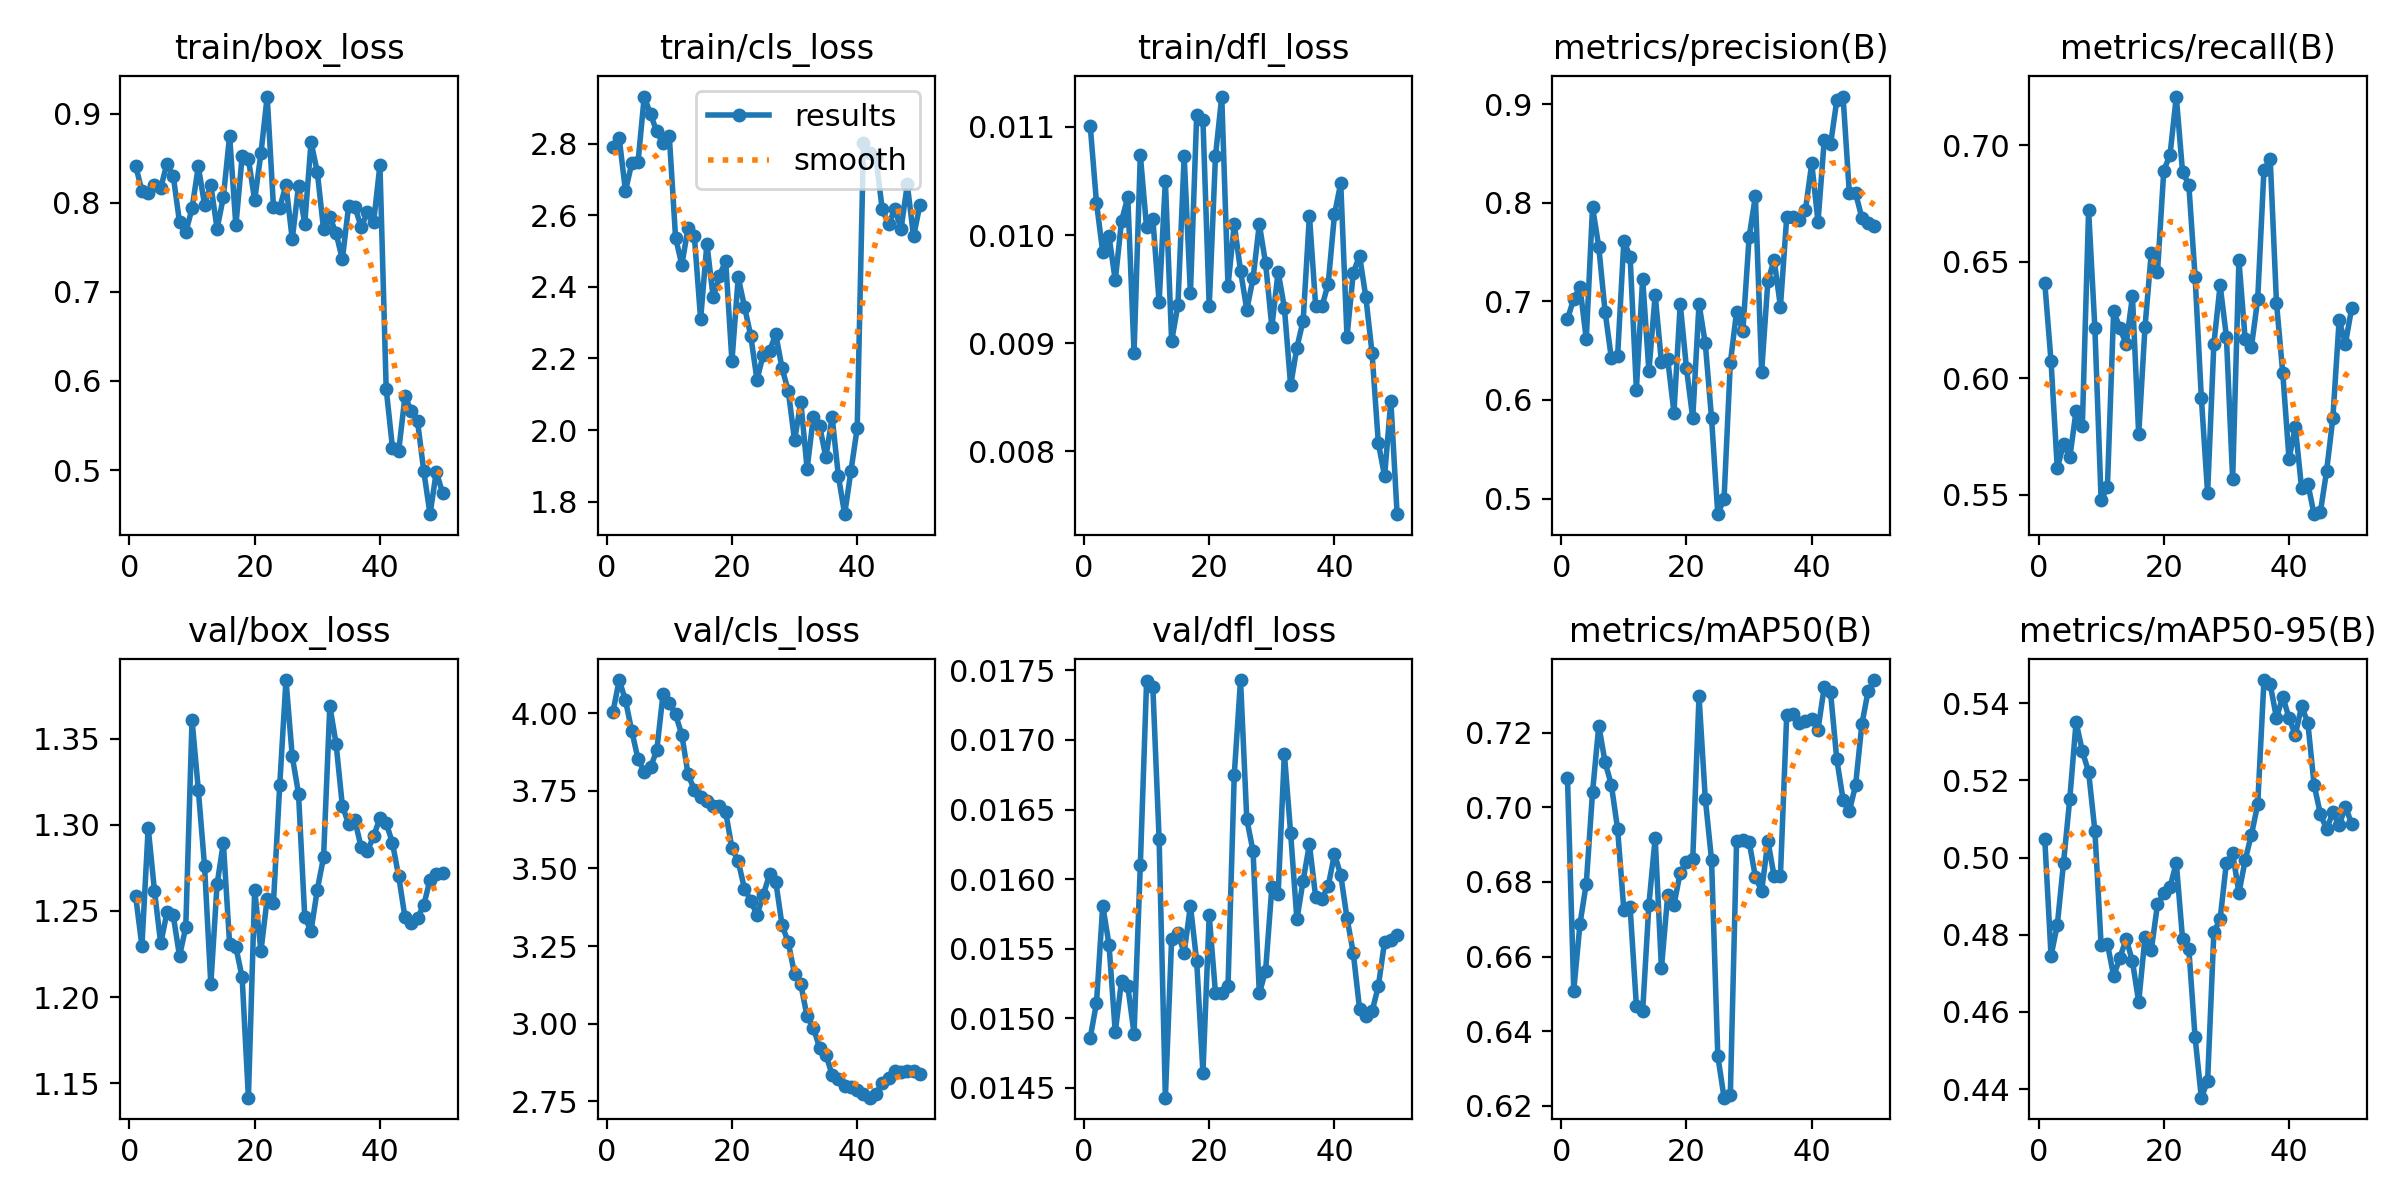

Data behind this chart, as committed beside it:
epoch, time, train/box_loss, train/cls_loss, train/dfl_loss, metrics/precision(B), metrics/recall(B), metrics/mAP50(B), metrics/mAP50-95(B), val/box_loss, val/cls_loss, val/dfl_loss, lr/pg0, lr/pg1, lr/pg2
1, 47.7, 0.8415, 2.791, 0.01101, 0.682, 0.6409, 0.7079, 0.5048, 1.258, 4.005, 0.01486, 4.165e-05, 4.165e-05, 4.165e-05
2, 87.69, 0.8134, 2.816, 0.0103, 0.7026, 0.6072, 0.6509, 0.4746, 1.23, 4.107, 0.01511, 8.98157e-05, 8.98157e-05, 8.98157e-05
3, 130.7, 0.8106, 2.667, 0.00984, 0.7142, 0.5613, 0.6688, 0.4825, 1.298, 4.042, 0.01581, 0.000136, 0.000136, 0.000136
4, 171.8, 0.8193, 2.745, 0.00999, 0.6615, 0.5718, 0.6796, 0.4987, 1.262, 3.944, 0.01553, 0.0001802, 0.0001802, 0.0001802
5, 211.1, 0.8167, 2.747, 0.00958, 0.7956, 0.566, 0.7041, 0.5153, 1.231, 3.853, 0.0149, 0.0002224, 0.0002224, 0.0002224
6, 257.6, 0.8439, 2.931, 0.01013, 0.7551, 0.586, 0.7219, 0.5351, 1.249, 3.811, 0.01527, 0.0002627, 0.0002627, 0.0002627
7, 302.5, 0.8301, 2.881, 0.01035, 0.6897, 0.5795, 0.7121, 0.5276, 1.247, 3.826, 0.01523, 0.000301, 0.000301, 0.000301
8, 340.9, 0.7783, 2.834, 0.00891, 0.6425, 0.6722, 0.7061, 0.5222, 1.224, 3.881, 0.01489, 0.0003372, 0.0003372, 0.0003372
9, 380.3, 0.7667, 2.801, 0.01074, 0.6443, 0.6215, 0.6942, 0.507, 1.24, 4.062, 0.0161, 0.0003716, 0.0003716, 0.0003716
10, 418.5, 0.7936, 2.821, 0.01007, 0.7612, 0.5475, 0.6724, 0.4774, 1.361, 4.034, 0.01742, 0.0004039, 0.0004039, 0.0004039
11, 457.3, 0.8407, 2.537, 0.01015, 0.7452, 0.5533, 0.6732, 0.4777, 1.32, 3.996, 0.01738, 0.0004342, 0.0004342, 0.0004342
12, 492.8, 0.798, 2.461, 0.00938, 0.6105, 0.6289, 0.6468, 0.4693, 1.276, 3.931, 0.01629, 0.0004626, 0.0004626, 0.0004626
13, 528.4, 0.8198, 2.566, 0.0105, 0.723, 0.6213, 0.6453, 0.4741, 1.207, 3.803, 0.01443, 0.000489, 0.000489, 0.000489
14, 563.4, 0.7708, 2.541, 0.00902, 0.6292, 0.6147, 0.674, 0.4789, 1.266, 3.753, 0.01557, 0.0005134, 0.0005134, 0.0005134
15, 598.3, 0.8063, 2.309, 0.00935, 0.7066, 0.6351, 0.6919, 0.4731, 1.289, 3.731, 0.01561, 0.0005359, 0.0005359, 0.0005359
16, 633.7, 0.8751, 2.521, 0.01073, 0.6381, 0.5758, 0.6569, 0.4626, 1.231, 3.719, 0.01547, 0.0005563, 0.0005563, 0.0005563
17, 668.7, 0.7745, 2.371, 0.00946, 0.6413, 0.6218, 0.6764, 0.4793, 1.229, 3.702, 0.01581, 0.0005691, 0.0005691, 0.0005691
18, 703.9, 0.852, 2.431, 0.01111, 0.5873, 0.6535, 0.6739, 0.476, 1.211, 3.701, 0.01541, 0.0005526, 0.0005526, 0.0005526
19, 741.3, 0.8492, 2.473, 0.01106, 0.6974, 0.6454, 0.6825, 0.4879, 1.142, 3.682, 0.01461, 0.0005361, 0.0005361, 0.0005361
20, 783, 0.8029, 2.193, 0.00934, 0.632, 0.689, 0.6853, 0.4908, 1.262, 3.566, 0.01574, 0.0005196, 0.0005196, 0.0005196
21, 825, 0.8553, 2.426, 0.01073, 0.5815, 0.6958, 0.6862, 0.4923, 1.227, 3.523, 0.01518, 0.0005031, 0.0005031, 0.0005031
22, 868.9, 0.9191, 2.345, 0.01128, 0.6974, 0.7208, 0.7299, 0.4987, 1.257, 3.435, 0.01518, 0.0004866, 0.0004866, 0.0004866
23, 910.7, 0.7954, 2.264, 0.00953, 0.6574, 0.6884, 0.7024, 0.4789, 1.255, 3.397, 0.01523, 0.0004701, 0.0004701, 0.0004701
24, 954.8, 0.7943, 2.14, 0.0101, 0.5817, 0.6831, 0.6859, 0.4764, 1.323, 3.35, 0.01675, 0.0004537, 0.0004537, 0.0004537
25, 992, 0.82, 2.211, 0.00967, 0.4843, 0.6434, 0.6333, 0.4535, 1.384, 3.414, 0.01743, 0.0004372, 0.0004372, 0.0004372
26, 1037, 0.7591, 2.221, 0.00931, 0.5, 0.5917, 0.6221, 0.4378, 1.34, 3.481, 0.01643, 0.0004207, 0.0004207, 0.0004207
27, 1077, 0.8185, 2.267, 0.0096, 0.6376, 0.5506, 0.6229, 0.4421, 1.318, 3.457, 0.0162, 0.0004042, 0.0004042, 0.0004042
28, 1116, 0.7766, 2.173, 0.0101, 0.6895, 0.6147, 0.6909, 0.4807, 1.246, 3.317, 0.01518, 0.0003877, 0.0003877, 0.0003877
29, 1154, 0.8679, 2.109, 0.00974, 0.6695, 0.6399, 0.6912, 0.4841, 1.238, 3.262, 0.01534, 0.0003712, 0.0003712, 0.0003712
30, 1194, 0.8346, 1.971, 0.00915, 0.7651, 0.6178, 0.6908, 0.4987, 1.262, 3.159, 0.01594, 0.0003547, 0.0003547, 0.0003547
31, 1230, 0.7702, 2.079, 0.00966, 0.8066, 0.5566, 0.6814, 0.5011, 1.281, 3.126, 0.01589, 0.0003382, 0.0003382, 0.0003382
32, 1266, 0.7841, 1.892, 0.00933, 0.6289, 0.6505, 0.6775, 0.4908, 1.369, 3.023, 0.0169, 0.0003217, 0.0003217, 0.0003217
33, 1301, 0.7657, 2.037, 0.00861, 0.7207, 0.6166, 0.691, 0.4994, 1.347, 2.987, 0.01633, 0.0003052, 0.0003052, 0.0003052
34, 1339, 0.7365, 2.012, 0.00896, 0.7419, 0.6135, 0.6815, 0.506, 1.311, 2.922, 0.01571, 0.0002887, 0.0002887, 0.0002887
35, 1376, 0.7961, 1.924, 0.00921, 0.6947, 0.6339, 0.6817, 0.5138, 1.3, 2.9, 0.01599, 0.0002722, 0.0002722, 0.0002722
36, 1412, 0.7957, 2.036, 0.01018, 0.785, 0.6895, 0.7247, 0.546, 1.303, 2.834, 0.01625, 0.0002557, 0.0002557, 0.0002557
37, 1448, 0.7726, 1.871, 0.00934, 0.7852, 0.6939, 0.725, 0.5449, 1.287, 2.823, 0.01587, 0.0002392, 0.0002392, 0.0002392
38, 1485, 0.7891, 1.765, 0.00934, 0.7821, 0.6322, 0.7225, 0.5361, 1.285, 2.798, 0.01586, 0.0002227, 0.0002227, 0.0002227
39, 1520, 0.7786, 1.886, 0.00955, 0.7931, 0.6022, 0.7231, 0.5417, 1.293, 2.795, 0.01595, 0.0002063, 0.0002063, 0.0002063
40, 1557, 0.8422, 2.006, 0.01019, 0.8399, 0.5653, 0.7237, 0.5362, 1.304, 2.785, 0.01618, 0.0001898, 0.0001898, 0.0001898
41, 1593, 0.5912, 2.802, 0.01048, 0.7807, 0.5791, 0.7209, 0.5318, 1.301, 2.774, 0.01603, 0.0001733, 0.0001733, 0.0001733
42, 1628, 0.5253, 2.774, 0.00906, 0.8637, 0.5529, 0.7324, 0.5392, 1.289, 2.761, 0.01572, 0.0001568, 0.0001568, 0.0001568
43, 1664, 0.5216, 2.759, 0.00965, 0.859, 0.5548, 0.7309, 0.535, 1.27, 2.773, 0.01547, 0.0001403, 0.0001403, 0.0001403
44, 1702, 0.5828, 2.616, 0.00981, 0.9038, 0.5416, 0.7129, 0.5189, 1.246, 2.81, 0.01507, 0.0001238, 0.0001238, 0.0001238
45, 1737, 0.5666, 2.575, 0.00943, 0.9076, 0.5424, 0.7021, 0.5113, 1.243, 2.825, 0.01502, 0.0001073, 0.0001073, 0.0001073
46, 1773, 0.5549, 2.616, 0.00891, 0.8097, 0.5602, 0.699, 0.5073, 1.246, 2.846, 0.01505, 9.0797e-05, 9.0797e-05, 9.0797e-05
47, 1809, 0.4988, 2.562, 0.00808, 0.8096, 0.5829, 0.706, 0.5117, 1.253, 2.845, 0.01523, 7.43036e-05, 7.43036e-05, 7.43036e-05
48, 1847, 0.4505, 2.686, 0.00777, 0.7847, 0.6249, 0.7223, 0.5084, 1.268, 2.848, 0.01555, 5.78102e-05, 5.78102e-05, 5.78102e-05
49, 1882, 0.498, 2.541, 0.00847, 0.7795, 0.6148, 0.7312, 0.5132, 1.272, 2.849, 0.01556, 4.13168e-05, 4.13168e-05, 4.13168e-05
50, 1917, 0.4747, 2.628, 0.00742, 0.7765, 0.63, 0.7342, 0.5088, 1.272, 2.838, 0.0156, 2.48234e-05, 2.48234e-05, 2.48234e-05
